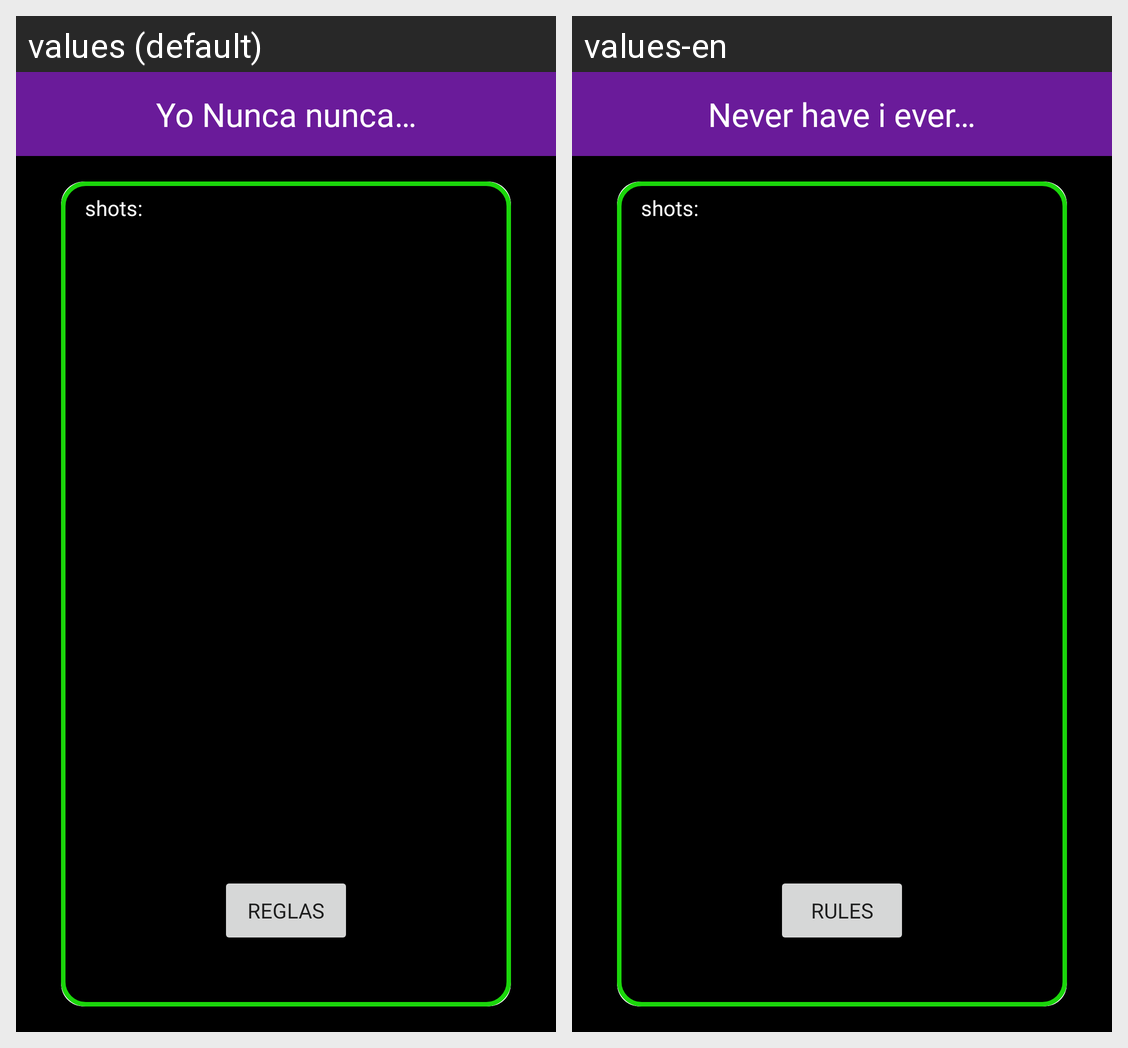

The Android screen above is rendered under two locales of the same app. Produce the string resources it draws, with the default and per-locale values.
Android screen res/layout/yo_nunca.xml rendered under 2 locales, left to right: values (default), values-en. Device: Nexus 5 (rendered at 1080×1920; each locale shown at half size, 540×960, under a caption strip naming it); theme Theme.DrinkGame.
Strings drawn on this screen, with the default value and each locale's value (text and hints the layout hard-codes, and strings that could not be matched under every locale, appear in the picture but are not listed):

yo_nunca_nunca
  values: Yo Nunca nunca…
  values-en: Never have i ever…

reglas
  values: Reglas
  values-en: Rules

shots
  values: shots:
  values-en: shots:
